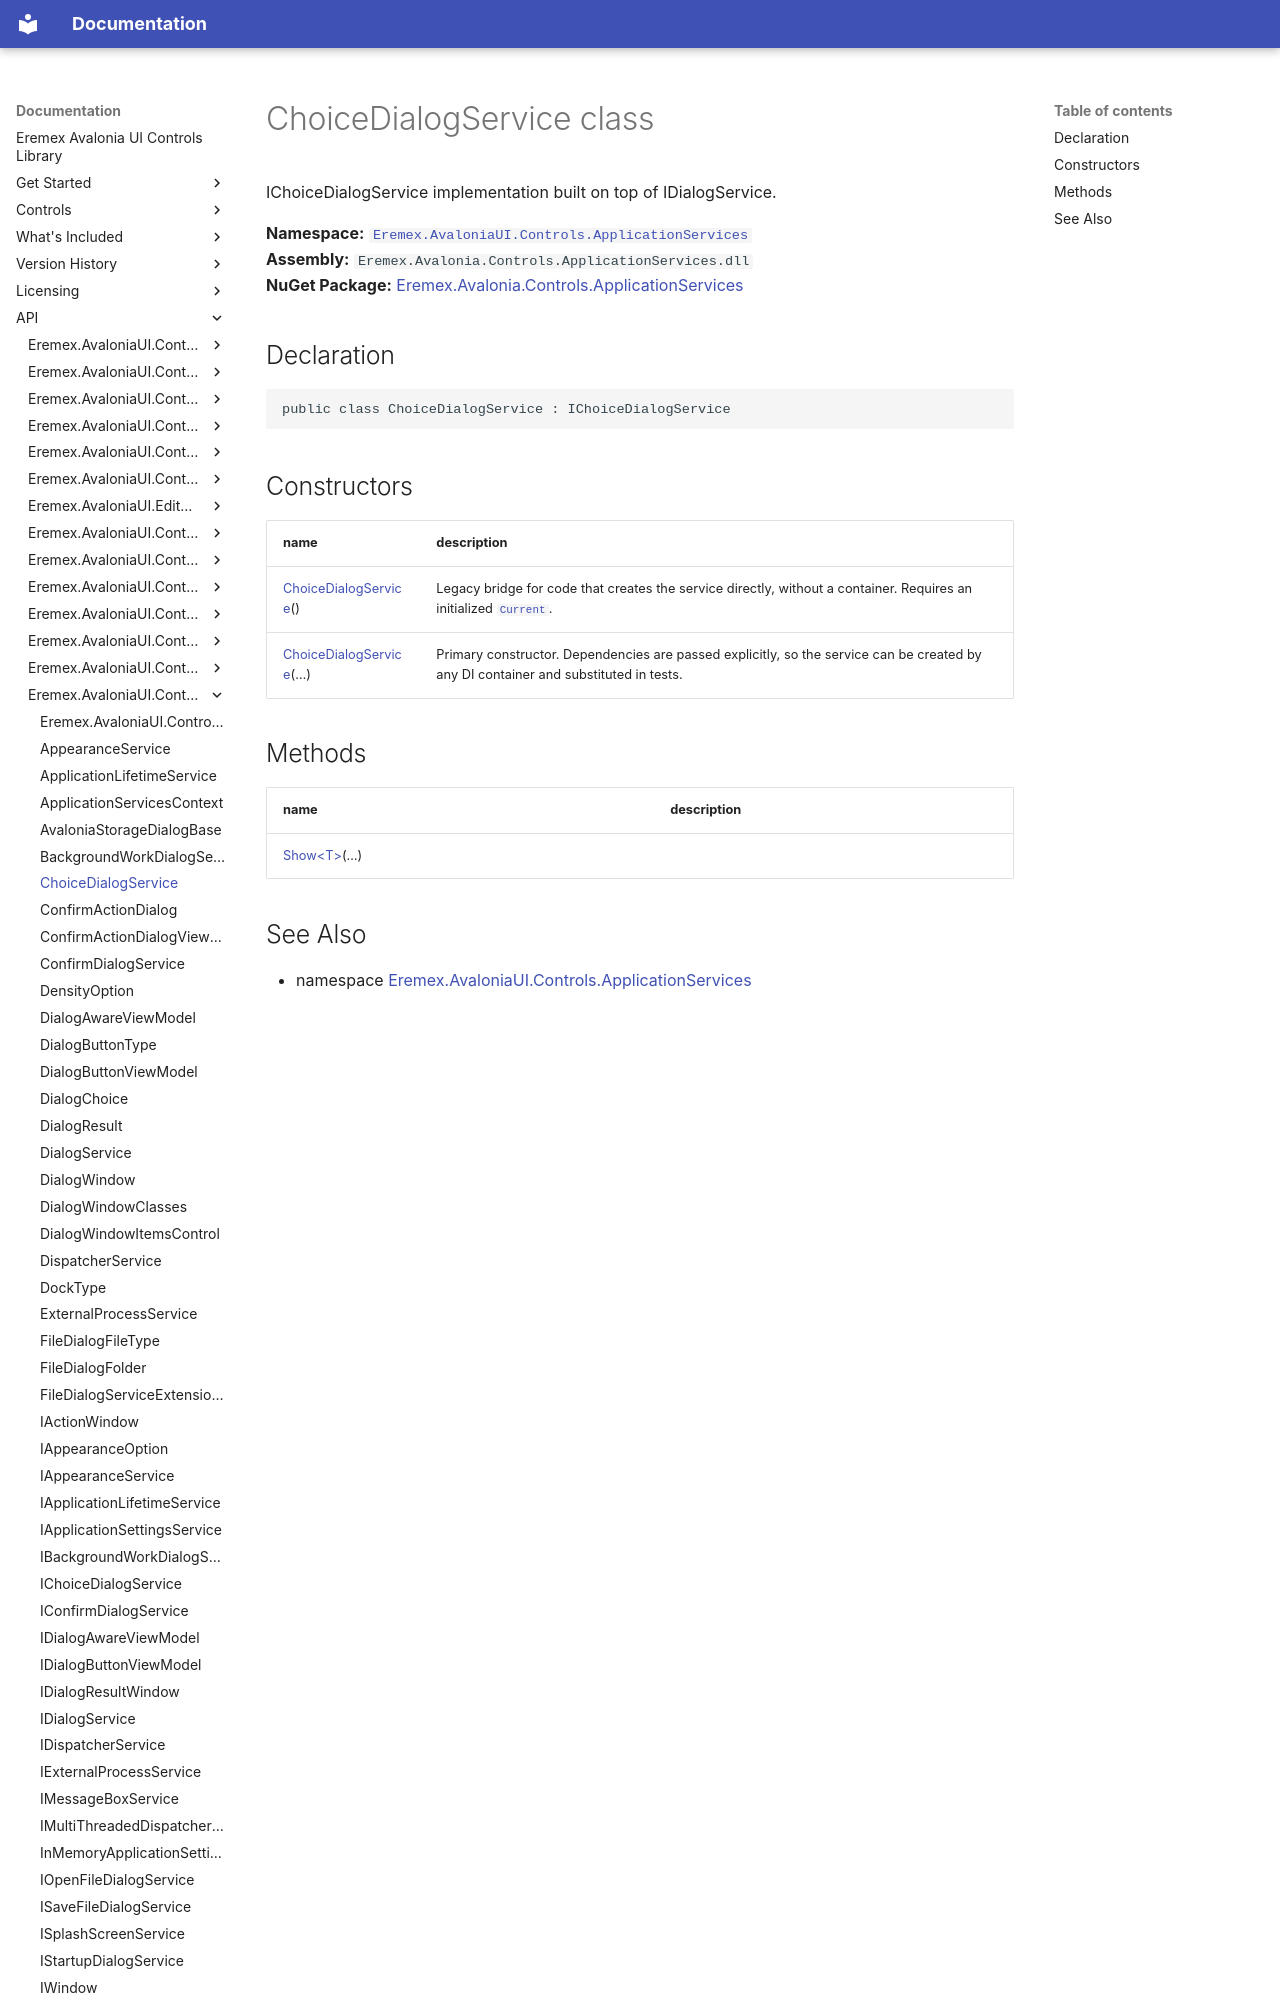

repository: Eremex/controls-doc · page: API/Eremex.AvaloniaUI.Controls.ApplicationServices/ChoiceDialogService/index.html · generator: mkdocs

# ChoiceDialogService class

IChoiceDialogService implementation built on top of IDialogService.

**Namespace:** [`Eremex.AvaloniaUI.Controls.ApplicationServices`](./index.md)  
**Assembly:** `Eremex.Avalonia.Controls.ApplicationServices.dll`  
**NuGet Package:** [Eremex.Avalonia.Controls.ApplicationServices](https://www.nuget.org/packages/Eremex.Avalonia.Controls.ApplicationServices)

## Declaration

```csharp
public class ChoiceDialogService : IChoiceDialogService
```
